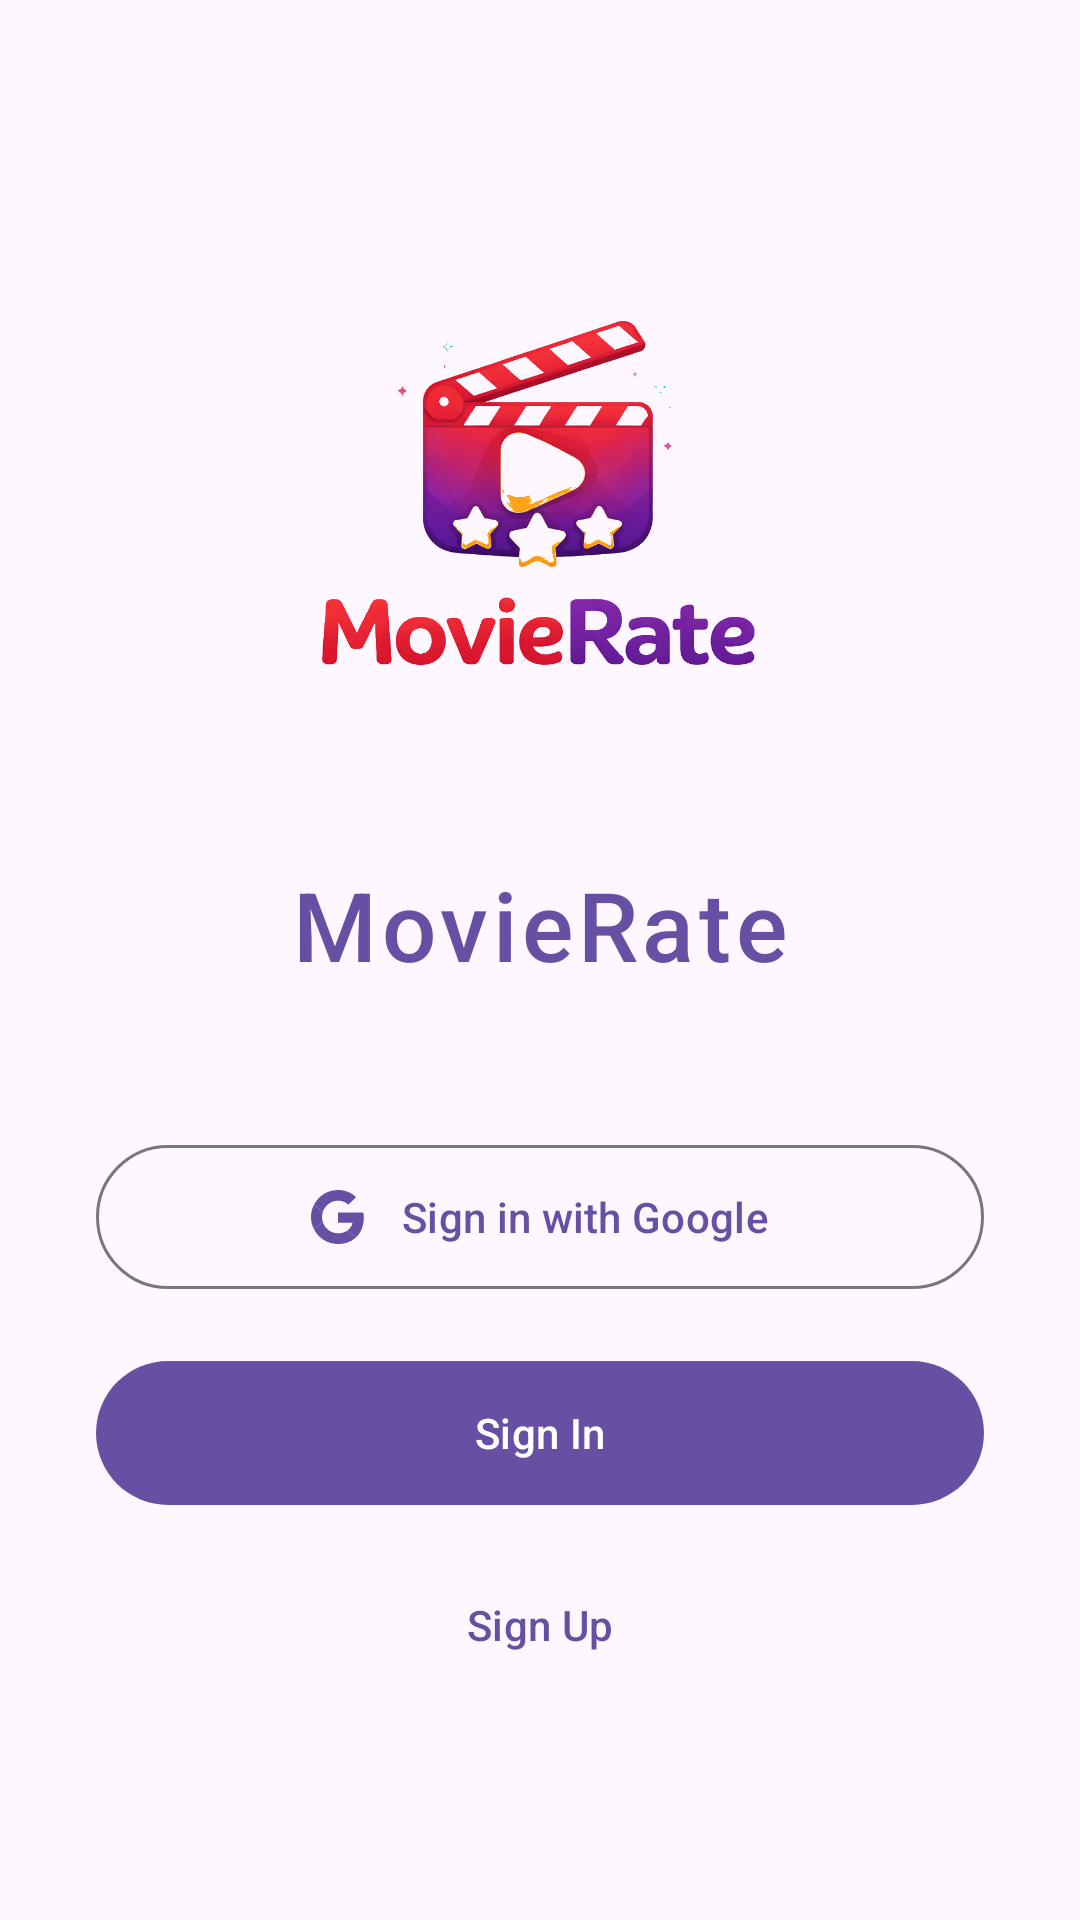

Android layout source for this screen:
<!-- AndroidManifest.xml: application theme Theme.AndroidFinalProject -->
<!-- res/layout/fragment_login.xml -->
<?xml version="1.0" encoding="utf-8"?>
<ScrollView xmlns:android="http://schemas.android.com/apk/res/android"
    xmlns:app="http://schemas.android.com/apk/res-auto"
    android:layout_width="match_parent"
    android:layout_height="match_parent"
    android:fillViewport="true"
    android:background="?android:attr/colorBackground">

    <androidx.constraintlayout.widget.ConstraintLayout
        android:layout_width="match_parent"
        android:layout_height="wrap_content"
        android:padding="32dp">

        <ImageView
            android:id="@+id/logoImageView"
            android:layout_width="200dp"
            android:layout_height="200dp"
            android:src="@drawable/movie_rate"
            android:contentDescription="@string/app_logo_description"
            android:scaleType="fitCenter"
            app:layout_constraintBottom_toTopOf="@id/appTitleText"
            app:layout_constraintEnd_toEndOf="parent"
            app:layout_constraintStart_toStartOf="parent"
            app:layout_constraintTop_toTopOf="parent"
            app:layout_constraintVertical_chainStyle="packed" />

        <com.google.android.material.textview.MaterialTextView
            android:id="@+id/appTitleText"
            android:layout_width="wrap_content"
            android:layout_height="wrap_content"
            android:layout_marginTop="16dp"
            android:text="@string/app_name"
            android:textAppearance="?attr/textAppearanceHeadlineLarge"
            android:fontFamily="sans-serif-medium"
            android:letterSpacing="0.05"
            android:textColor="?attr/colorPrimary"
            app:layout_constraintBottom_toTopOf="@id/btnSignInWithGoogle"
            app:layout_constraintEnd_toEndOf="parent"
            app:layout_constraintStart_toStartOf="parent"
            app:layout_constraintTop_toBottomOf="@id/logoImageView" />

        <com.google.android.material.button.MaterialButton
            android:id="@+id/btnSignInWithGoogle"
            style="@style/Widget.Material3.Button.OutlinedButton"
            android:layout_width="0dp"
            android:layout_height="56dp"
            android:layout_marginTop="48dp"
            android:text="@string/sign_in_with_google"
            android:textAllCaps="false"
            app:icon="@drawable/ic_google"
            app:iconGravity="textStart"
            app:iconPadding="12dp"
            app:layout_constraintBottom_toTopOf="@id/btnSignIn"
            app:layout_constraintEnd_toEndOf="parent"
            app:layout_constraintStart_toStartOf="parent"
            app:layout_constraintTop_toBottomOf="@id/appTitleText" />

        <com.google.android.material.button.MaterialButton
            android:id="@+id/btnSignIn"
            style="@style/Widget.Material3.Button"
            android:layout_width="0dp"
            android:layout_height="56dp"
            android:layout_marginTop="16dp"
            android:text="@string/sign_in"
            android:textAllCaps="false"
            app:layout_constraintBottom_toTopOf="@id/btnSignUp"
            app:layout_constraintEnd_toEndOf="parent"
            app:layout_constraintStart_toStartOf="parent"
            app:layout_constraintTop_toBottomOf="@id/btnSignInWithGoogle" />

        <com.google.android.material.button.MaterialButton
            android:id="@+id/btnSignUp"
            style="@style/Widget.Material3.Button.TextButton"
            android:layout_width="0dp"
            android:layout_height="56dp"
            android:layout_marginTop="8dp"
            android:text="@string/sign_up"
            android:textAllCaps="false"
            app:layout_constraintBottom_toBottomOf="parent"
            app:layout_constraintEnd_toEndOf="parent"
            app:layout_constraintStart_toStartOf="parent"
            app:layout_constraintTop_toBottomOf="@id/btnSignIn" />

        <ProgressBar
            android:id="@+id/progressBar"
            android:layout_width="wrap_content"
            android:layout_height="wrap_content"
            android:visibility="gone"
            app:layout_constraintBottom_toBottomOf="parent"
            app:layout_constraintEnd_toEndOf="parent"
            app:layout_constraintStart_toStartOf="parent"
            app:layout_constraintTop_toTopOf="parent" />

    </androidx.constraintlayout.widget.ConstraintLayout>

</ScrollView>
<!-- resources referenced by this layout -->
<resources>
  <!-- drawable ic_google (drawable) -->
  <?xml version="1.0" encoding="utf-8"?>
  <vector xmlns:android="http://schemas.android.com/apk/res/android"
      android:width="24dp"
      android:height="24dp"
      android:viewportWidth="48"
      android:viewportHeight="48">
  
      <path
          android:fillColor="#EA4335"
          android:pathData="M24,9.5c3.54,0 6.71,1.22 9.21,3.6l6.85,-6.85C35.9,2.38 30.47,0 24,0 14.62,0 6.51,5.38 2.56,13.22l7.98,6.19C12.43,13.72 17.74,9.5 24,9.5z" />
  
      <path
          android:fillColor="#4285F4"
          android:pathData="M46.98,24.55c0,-1.57 -0.15,-3.09 -0.38,-4.55H24v9.02h12.94c-0.58,2.96 -2.26,5.48 -4.78,7.18l7.73,6c4.51,-4.18 7.09,-10.36 7.09,-17.65z" />
  
      <path
          android:fillColor="#FBBC05"
          android:pathData="M10.53,28.59c-0.48,-1.45 -0.76,-2.99 -0.76,-4.59s0.27,-3.14 0.76,-4.59l-7.98,-6.19C0.92,16.46 0,20.12 0,24c0,3.88 0.92,7.54 2.56,10.78l7.97,-6.19z" />
  
      <path
          android:fillColor="#34A853"
          android:pathData="M24,48c6.48,0 11.93,-2.13 15.89,-5.81l-7.73,-6c-2.15,1.45 -4.92,2.3 -8.16,2.3 -6.26,0 -11.57,-4.22 -13.47,-9.91l-7.98,6.19C6.51,42.62 14.62,48 24,48z" />
  </vector>
  <!-- drawable movie_rate: png bitmap (drawable, 275040 bytes) -->
  <string name="app_logo_description">MovieRate logo</string>
  <string name="app_name">MovieRate</string>
  <string name="sign_in">Sign In</string>
  <string name="sign_in_with_google">Sign in with Google</string>
  <string name="sign_up">Sign Up</string>
  <style name="Theme.AndroidFinalProject" parent="Theme.Material3.Light.NoActionBar" />
</resources>
